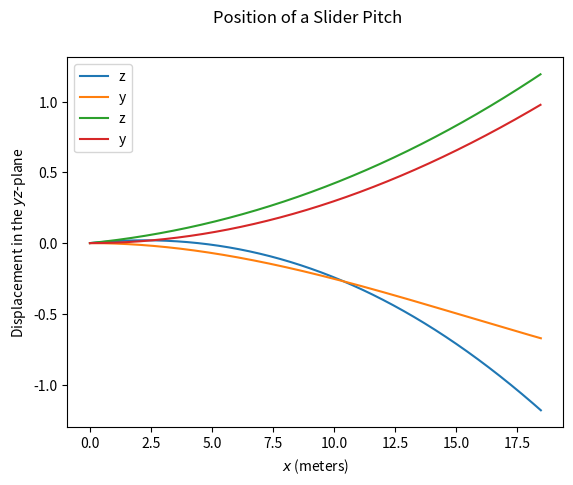

Write the Python code that produced this figure.
from math import sin,cos

import matplotlib.pyplot as plt
from numpy import arange
from pylab import plot,xlabel,ylabel,show
import numpy as np

m = 0.15
B = 4.1e-4
omega = 1800 # rpm
g = 9.81 #m/s

def F(v):
    F = 0.0039 + (0.0058/(1+((np.exp(v-35))/5)))
    return(F)

def pitch(r,t):
    x = r[0]
    y = r[1]
    z = r[2]
    v_x = r[3]
    v_y = r[4]
    v_z = r[5]
    theta = r[6]
    phi = r[7]
    speed = np.sqrt(v_x**2+v_y**2+v_z**2)
    dx = v_x
    dy = v_y
    dz = v_z
    dv_x = -F(v_x) * v_x + B * omega * (v_z * sin(phi) - v_y * cos(phi))
    dv_y = -F(v_y) * v_y + B * omega * v_x * cos(phi)
    dv_z = -g - F(v_z) * v_z + B * omega * v_x * sin(phi)
    r = np.array([dx,dy,dz,dv_x,dv_y,dv_z,theta,phi],float)
    return (r)

a = 0.0
b = 18.44/85
N = 10000
h = (b-a)/N
# h = 18.44/85

tpoints = arange(a,b,h)

# initial conditions for fastball
v_0 = 85 # m/s
theta = 1 * np.pi/180 # radians
phi = 225 * np.pi/180
position = [0,0,0]
velocity = [v_0*cos(theta),0,v_0*sin(theta)]

r = position + velocity
r.append(theta)
r.append(phi)

r_0 = np.array(r,float)

r = r_0.copy()
# r = [x position, y position, z position, x velocity, y velocity, z velocity, theta, phi]

# y vs x for fastball
# reset initial conditions
r = r_0.copy()

xpoints_y = []
ypoints = []

for t in tpoints:
    xpoints_y.append(r[0])
    ypoints.append(r[1])
    k1 = h*pitch(r,t)
    k2 = h*pitch(r+0.5*k1,t+0.5*h)
    k3 = h*pitch(r+0.5*k2,t+0.5*h)
    k4 = h*pitch(r+k3,t+h)
    r += (k1+2*k2+2*k3+k4)/6

#z vs x for fastball
# reset initial conditions
r = r_0.copy()


xpoints_z = []
zpoints = []

for t in tpoints:
    xpoints_z.append(r[0])
    zpoints.append(r[2])
    k1 = h*pitch(r,t)
    k2 = h*pitch(r+0.5*k1,t+0.5*h)
    k3 = h*pitch(r+0.5*k2,t+0.5*h)
    k4 = h*pitch(r+k3,t+h)
    r += (k1+2*k2+2*k3+k4)/6

plot(xpoints_z,zpoints,label = "z")
plot(xpoints_y,ypoints,label = "y")
plt.suptitle("Position of a Fastball Pitch")
xlabel(r'$x$ (meters)')
ylabel(r'Displacement in the $yz$-plane')
plt.legend()
show()




# initial conditions for curveball
v_0 = 85 # m/s
theta = 1 * np.pi/180 # radians
phi = 45 * np.pi/180
position = [0,0,0]
velocity = [v_0*cos(theta),0,v_0*sin(theta)]

r = position + velocity
r.append(theta)
r.append(phi)

r_0 = np.array(r,float)

r = r_0.copy()
# r = [x position, y position, z position, x velocity, y velocity, z velocity, theta, phi]

# y vs x for fastball
# reset initial conditions
r = r_0.copy()

xpoints_y = []
ypoints = []

for t in tpoints:
    xpoints_y.append(r[0])
    ypoints.append(r[1])
    k1 = h*pitch(r,t)
    k2 = h*pitch(r+0.5*k1,t+0.5*h)
    k3 = h*pitch(r+0.5*k2,t+0.5*h)
    k4 = h*pitch(r+k3,t+h)
    r += (k1+2*k2+2*k3+k4)/6

#z vs x for fastball
# reset initial conditions
r = r_0.copy()


xpoints_z = []
zpoints = []

for t in tpoints:
    xpoints_z.append(r[0])
    zpoints.append(r[2])
    k1 = h*pitch(r,t)
    k2 = h*pitch(r+0.5*k1,t+0.5*h)
    k3 = h*pitch(r+0.5*k2,t+0.5*h)
    k4 = h*pitch(r+k3,t+h)
    r += (k1+2*k2+2*k3+k4)/6

plot(xpoints_z,zpoints,label = "z")
plot(xpoints_y,ypoints,label = "y")
plt.suptitle("Position of a Slider Pitch")
xlabel(r'$x$ (meters)')
ylabel(r'Displacement in the $yz$-plane')
plt.legend()
show()
